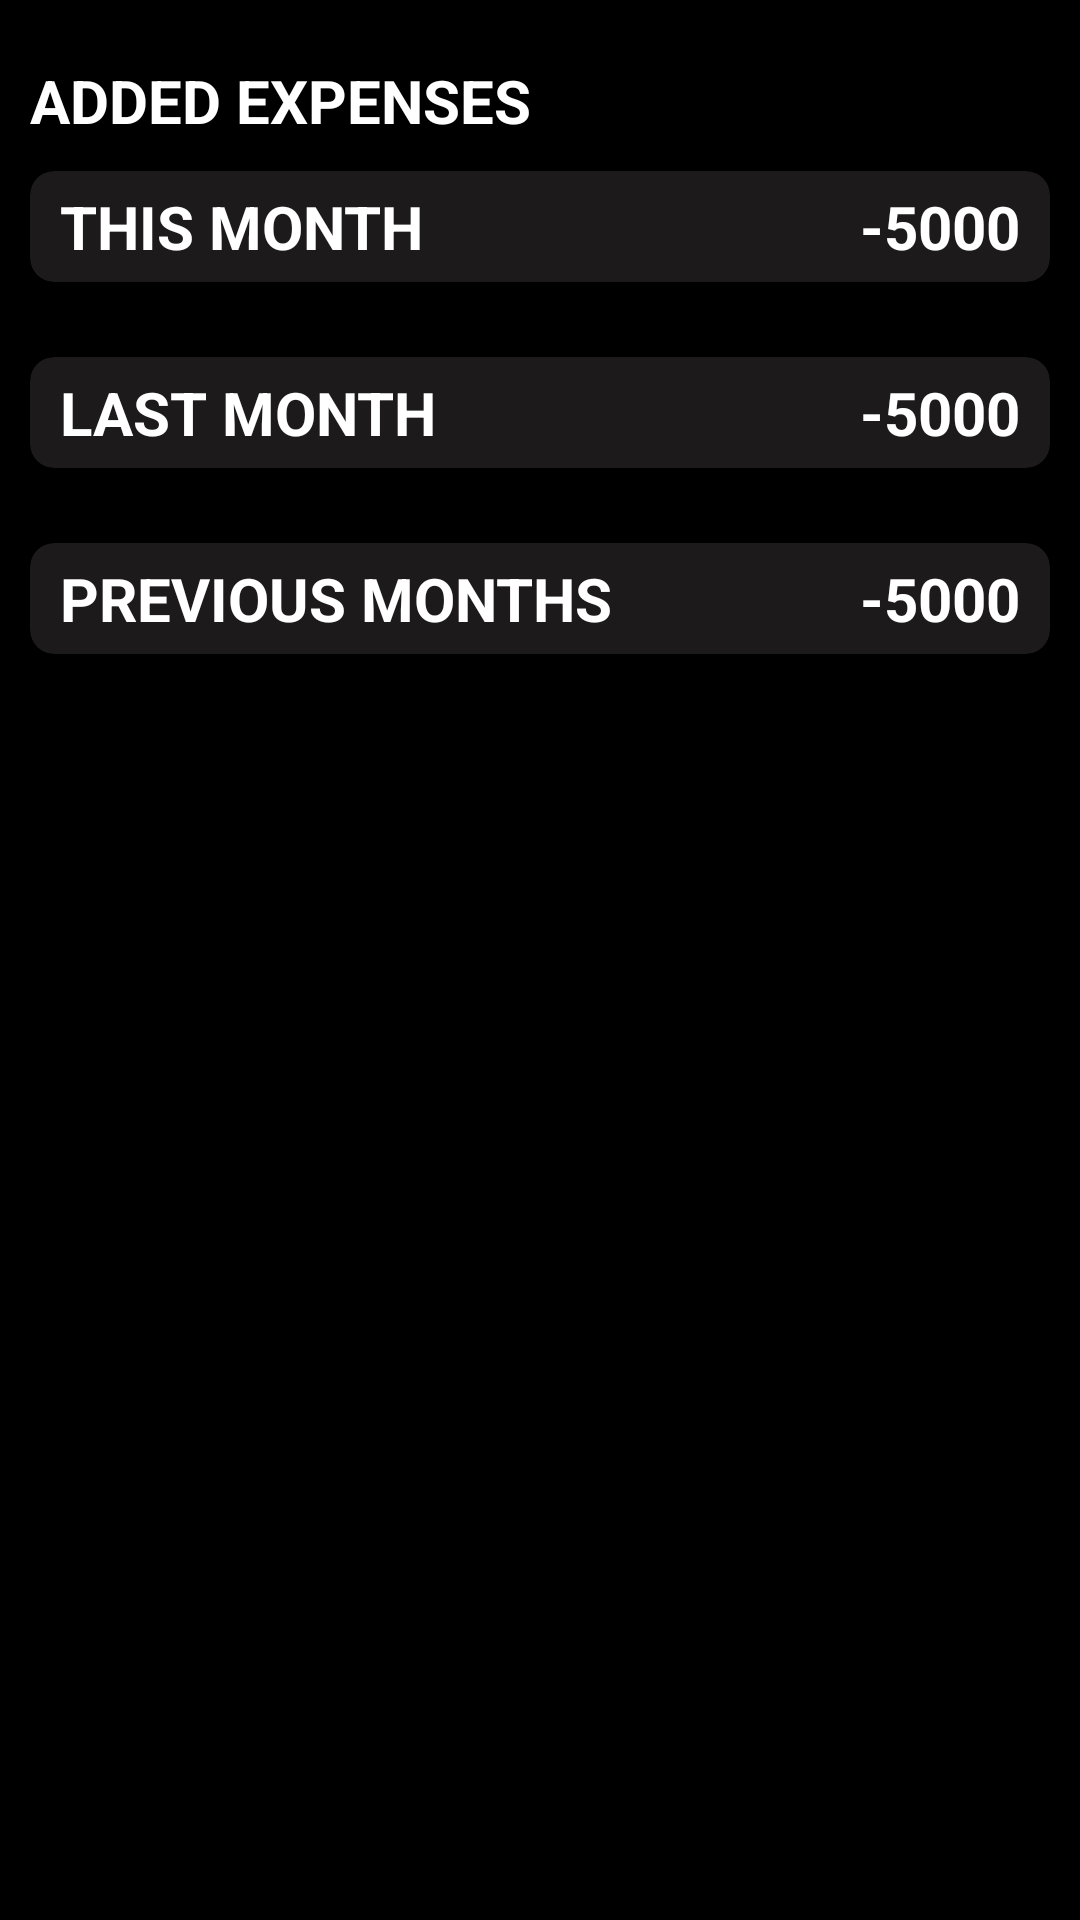

Reconstruct the res/layout file that produces this screen, plus the resources it refers to.
<!-- AndroidManifest.xml: application theme Theme.BudgetTracker -->
<!-- res/layout/activity_expense.xml -->
<?xml version="1.0" encoding="utf-8"?>
<RelativeLayout
    xmlns:android="http://schemas.android.com/apk/res/android"
    xmlns:app="http://schemas.android.com/apk/res-auto"
    xmlns:tools="http://schemas.android.com/tools"
    android:layout_width="match_parent"
    android:layout_height="match_parent"
    android:background="@color/black"
    android:id="@+id/expenseView"
    tools:context=".BudgetActivity">

    <TextView
        android:layout_width="wrap_content"
        android:layout_height="wrap_content"
        android:text="Added Expenses"
        android:id="@+id/expenseTital"
        android:textStyle="bold"
        android:textSize="20sp"
        android:textColor="@color/white"
        android:textAllCaps="true"
        android:layout_marginStart="10dp"
        android:layout_marginTop="20dp"

        android:layout_marginEnd="10dp"/>



    <ScrollView xmlns:android="http://schemas.android.com/apk/res/android"
        android:layout_width="fill_parent"
        android:layout_below="@id/expenseTital"
        android:layout_height="wrap_content"
        android:fillViewport="true">

        <LinearLayout
            android:layout_width="match_parent"
            android:layout_height="wrap_content"
            android:orientation="vertical" >

            <com.google.android.material.card.MaterialCardView
                android:layout_width="match_parent"
                android:layout_height="wrap_content"
                android:background="#1C1A1A"
                android:id="@+id/thisMM"
                android:layout_below="@id/expenseTital"
                android:backgroundTint="#1C1A1A"
                android:gravity="center"
                android:layout_marginStart="10dp"
                android:layout_marginTop="10dp"
                android:orientation="vertical"
                android:layout_marginEnd="10dp"
                app:cardCornerRadius="8dp">

                <LinearLayout
                    android:layout_width="match_parent"
                    android:layout_height="match_parent">

                    <TextView
                        android:layout_width="wrap_content"
                        android:layout_height="wrap_content"
                        android:text="This Month"
                        android:gravity="left"
                        android:id="@+id/thisMonth"
                        android:textStyle="bold"
                        android:textSize="20sp"
                        android:paddingTop="5dp"
                        android:paddingBottom="5dp"
                        android:textColor="@color/white"
                        android:textAllCaps="true"
                        android:layout_marginStart="10dp"

                        android:layout_marginEnd="10dp"/>

                    <TextView
                        android:layout_width="fill_parent"
                        android:layout_height="wrap_content"
                        android:text="-5000"
                        android:id="@+id/thisExp"
                        android:textStyle="bold"
                        android:textSize="20sp"
                        android:paddingTop="5dp"
                        android:paddingBottom="5dp"
                        android:textColor="@color/white"
                        android:textAllCaps="true"
                        android:gravity="right"
                        android:layout_gravity="right"
                        android:layout_marginStart="10dp"

                        android:layout_marginEnd="10dp"/>
                </LinearLayout>



            </com.google.android.material.card.MaterialCardView>

            <androidx.recyclerview.widget.RecyclerView
                android:id="@+id/recyclerExpense"
                android:layout_width="match_parent"
                android:layout_height="wrap_content"
                android:layout_below="@id/thisMM"
                android:layout_marginTop="5dp" />

            <com.google.android.material.card.MaterialCardView
                android:layout_width="match_parent"
                android:layout_height="wrap_content"
                android:background="#1C1A1A"
                android:id="@+id/preMM"
                android:layout_below="@id/recyclerExpense"
                android:backgroundTint="#1C1A1A"
                android:gravity="center"
                android:layout_marginStart="10dp"
                android:layout_marginTop="20dp"
                android:orientation="vertical"
                android:layout_marginEnd="10dp"
                app:cardCornerRadius="8dp">

                <LinearLayout
                    android:layout_width="match_parent"
                    android:layout_height="match_parent">

                    <TextView
                        android:layout_width="wrap_content"
                        android:layout_height="wrap_content"
                        android:text="Last Month"
                        android:gravity="left"
                        android:id="@+id/preMonth"
                        android:textStyle="bold"
                        android:textSize="20sp"
                        android:paddingTop="5dp"
                        android:paddingBottom="5dp"
                        android:textColor="@color/white"
                        android:textAllCaps="true"
                        android:layout_marginStart="10dp"

                        android:layout_marginEnd="10dp"/>

                    <TextView
                        android:layout_width="fill_parent"
                        android:layout_height="wrap_content"
                        android:text="-5000"
                        android:id="@+id/preExp"
                        android:textStyle="bold"
                        android:textSize="20sp"
                        android:paddingTop="5dp"
                        android:paddingBottom="5dp"
                        android:textColor="@color/white"
                        android:textAllCaps="true"
                        android:gravity="right"
                        android:layout_gravity="right"
                        android:layout_marginStart="10dp"

                        android:layout_marginEnd="10dp"/>
                </LinearLayout>



            </com.google.android.material.card.MaterialCardView>

            <androidx.recyclerview.widget.RecyclerView
                android:id="@+id/recyclerExpensePre"
                android:layout_width="match_parent"
                android:layout_height="wrap_content"
                android:layout_below="@id/preMM"
                android:layout_marginTop="5dp" />

            <com.google.android.material.card.MaterialCardView
                android:layout_width="match_parent"
                android:layout_height="wrap_content"
                android:background="#1C1A1A"
                android:id="@+id/prepreMM"
                android:layout_below="@id/recyclerExpensePre"
                android:backgroundTint="#1C1A1A"
                android:gravity="center"
                android:layout_marginStart="10dp"
                android:layout_marginTop="20dp"
                android:orientation="vertical"
                android:layout_marginEnd="10dp"
                app:cardCornerRadius="8dp">

                <LinearLayout
                    android:layout_width="match_parent"
                    android:layout_height="match_parent">

                    <TextView
                        android:layout_width="wrap_content"
                        android:layout_height="wrap_content"
                        android:text="Previous Months"
                        android:gravity="left"
                        android:id="@+id/prepreMonth"
                        android:textStyle="bold"
                        android:textSize="20sp"
                        android:paddingTop="5dp"
                        android:paddingBottom="5dp"
                        android:textColor="@color/white"
                        android:textAllCaps="true"
                        android:layout_marginStart="10dp"

                        android:layout_marginEnd="10dp"/>

                    <TextView
                        android:layout_width="fill_parent"
                        android:layout_height="wrap_content"
                        android:text="-5000"
                        android:id="@+id/prepreExp"
                        android:textStyle="bold"
                        android:textSize="20sp"
                        android:paddingTop="5dp"
                        android:paddingBottom="5dp"
                        android:textColor="@color/white"
                        android:textAllCaps="true"
                        android:gravity="right"
                        android:layout_gravity="right"
                        android:layout_marginStart="10dp"

                        android:layout_marginEnd="10dp"/>
                </LinearLayout>



            </com.google.android.material.card.MaterialCardView>

            <androidx.recyclerview.widget.RecyclerView
                android:id="@+id/recyclerExpensePrePre"
                android:layout_width="match_parent"
                android:layout_height="wrap_content"
                android:layout_below="@id/prepreMM"
                android:layout_marginTop="5dp" />


        </LinearLayout>
    </ScrollView>
















</RelativeLayout>
<!-- resources referenced by this layout -->
<resources>
  <color name="black">#FF000000</color>
  <color name="white">#FFFFFFFF</color>
  <style name="Theme.BudgetTracker" parent="Theme.MaterialComponents.DayNight.NoActionBar">
          
          <item name="colorPrimary">#F44336</item>
          <item name="colorPrimaryVariant">#484749</item>
          <item name="colorOnPrimary">@color/white</item>
          
          <item name="colorSecondary">@color/teal_200</item>
          <item name="colorSecondaryVariant">@color/teal_700</item>
          <item name="colorOnSecondary">@color/black</item>
          
          <item name="android:statusBarColor" tools:targetApi="l">?attr/colorPrimaryVariant</item>
          
  
          
  
      </style>
  <color name="teal_200">#FF03DAC5</color>
  <color name="teal_700">#FF018786</color>
</resources>
